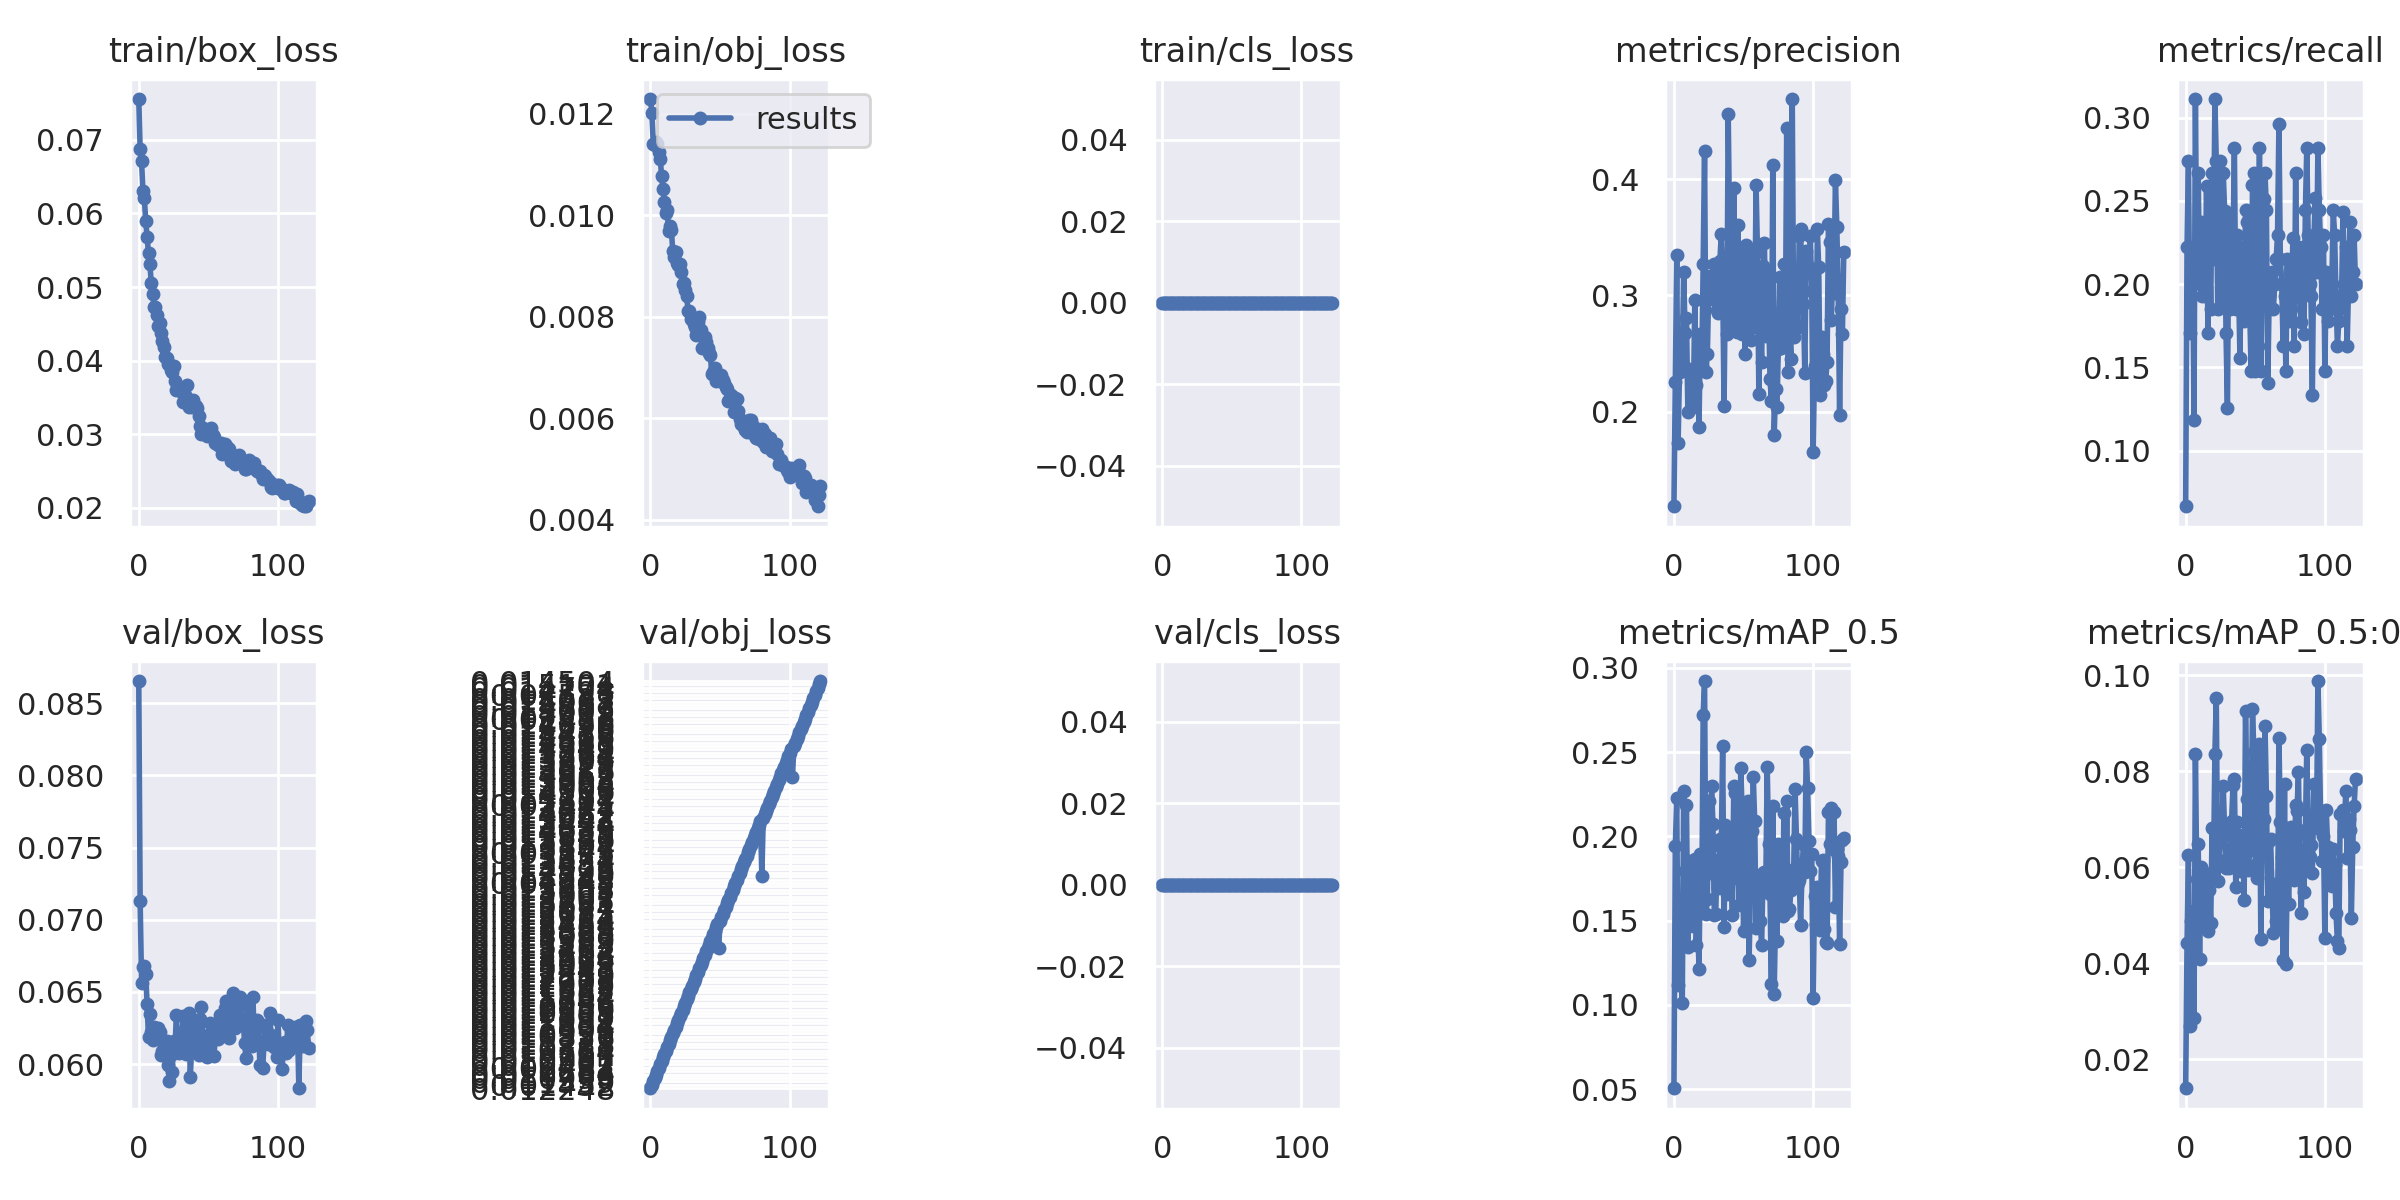

Values plotted in this chart, from the file beside it:
epoch, train/box_loss, train/obj_loss, train/cls_loss, metrics/precision, metrics/recall, metrics/mAP_0.5, metrics/mAP_0.5:0.95, val/box_loss, val/obj_loss, val/cls_loss, x/lr0, x/lr1, x/lr2
0, 0.07555, 0.01229, 0, 0.1183, 0.06667, 0.05056, 0.01397, 0.08655, 0.01225, 0, 0.00161, 0.00161, 0.08551
1, 0.0688, 0.01201, 0, 0.2256, 0.2222, 0.1944, 0.04425, 0.07129, 0.01452, 0, 0.00323, 0.00323, 0.07093
2, 0.06709, 0.0114, 0, 0.3345, 0.2741, 0.2225, 0.06254, 0.06565, 0.01136, 0, 0.004849, 0.004849, 0.05635
3, 0.06306, 0.01138, 0, 0.1729, 0.1704, 0.1121, 0.0269, 0.06673, 0.011, 0, 0.006469, 0.006469, 0.04177
4, 0.06209, 0.01143, 0, 0.2343, 0.2221, 0.1609, 0.04879, 0.06681, 0.01176, 0, 0.008087, 0.008087, 0.02719
5, 0.059, 0.01141, 0, 0.2433, 0.2215, 0.1593, 0.0509, 0.06622, 0.01055, 0, 0.009704, 0.009704, 0.0126
6, 0.05677, 0.01124, 0, 0.2421, 0.1185, 0.1013, 0.02854, 0.06417, 0.01281, 0, 0.009991, 0.009991, 0.009991
7, 0.05463, 0.01112, 0, 0.3206, 0.3111, 0.2269, 0.08355, 0.06186, 0.0104, 0, 0.009991, 0.009991, 0.009991
8, 0.05309, 0.01077, 0, 0.2674, 0.2074, 0.1795, 0.05748, 0.06347, 0.01051, 0, 0.009988, 0.009988, 0.009988
9, 0.05052, 0.01051, 0, 0.2808, 0.2667, 0.2189, 0.06483, 0.06223, 0.0108, 0, 0.009984, 0.009984, 0.009984
10, 0.04909, 0.01026, 0, 0.2, 0.2, 0.1341, 0.04086, 0.06168, nan, 0, 0.00998, 0.00998, 0.00998
11, 0.04737, 0.01005, 0, 0.237, 0.237, 0.1854, 0.06002, 0.06259, 0.01076, 0, 0.009975, 0.009975, 0.009975
12, 0.04736, 0.01009, 0, 0.2034, 0.1926, 0.1507, 0.05239, 0.06186, 0.01032, 0, 0.00997, 0.00997, 0.00997
13, 0.04618, 0.009686, 0, 0.2319, 0.2148, 0.1556, 0.05167, 0.06207, 0.01124, 0, 0.009964, 0.009964, 0.009964
14, 0.04468, 0.009789, 0, 0.2092, 0.1926, 0.1468, 0.04845, 0.0625, 0.01122, 0, 0.009958, 0.009958, 0.009958
15, 0.04517, 0.009715, 0, 0.2965, 0.2592, 0.1866, 0.05818, 0.06224, 0.01086, 0, 0.009952, 0.009952, 0.009952
16, 0.04378, 0.009292, 0, 0.2232, 0.1704, 0.1358, 0.04682, 0.06066, 0.01093, 0, 0.009945, 0.009945, 0.009945
17, 0.04269, 0.00917, 0, 0.2401, 0.2296, 0.1537, 0.05519, 0.06091, 0.0114, 0, 0.009937, 0.009937, 0.009937
18, 0.0418, 0.009282, 0, 0.1865, 0.1852, 0.1212, 0.04832, 0.06108, 0.0116, 0, 0.009929, 0.009929, 0.009929
19, 0.04053, 0.009059, 0, 0.2667, 0.2667, 0.1895, 0.06824, 0.06097, 0.01155, 0, 0.00992, 0.00992, 0.00992
20, 0.04032, 0.009011, 0, 0.2395, 0.2148, 0.1603, 0.05954, 0.06159, 0.01109, 0, 0.009911, 0.009911, 0.009911
21, 0.03949, 0.009033, 0, 0.3272, 0.3111, 0.2723, 0.08367, 0.05995, 0.01115, 0, 0.009902, 0.009902, 0.009902
22, 0.0396, 0.008873, 0, 0.425, 0.2737, 0.2922, 0.09521, 0.05883, 0.01091, 0, 0.009892, 0.009892, 0.009892
23, 0.0387, 0.008644, 0, 0.2343, 0.1852, 0.1538, 0.05708, 0.06065, 0.01255, 0, 0.009881, 0.009881, 0.009881
24, 0.03847, 0.00867, 0, 0.2499, 0.2148, 0.163, 0.06157, 0.05945, 0.01094, 0, 0.00987, 0.00987, 0.00987
25, 0.0393, 0.008535, 0, 0.3057, 0.2739, 0.221, 0.06647, 0.0616, 0.01127, 0, 0.009859, 0.009859, 0.009859
26, 0.03721, 0.008403, 0, 0.3168, 0.1923, 0.1785, 0.06635, 0.06092, 0.01164, 0, 0.009847, 0.009847, 0.009847
27, 0.03601, 0.008115, 0, 0.3049, 0.2667, 0.2298, 0.07697, 0.06342, 0.01176, 0, 0.009834, 0.009834, 0.009834
28, 0.03633, 0.008113, 0, 0.297, 0.2441, 0.2075, 0.06745, 0.06153, 0.01157, 0, 0.009821, 0.009821, 0.009821
29, 0.0361, 0.007957, 0, 0.3275, 0.1704, 0.1532, 0.05983, 0.06078, 0.01162, 0, 0.009808, 0.009808, 0.009808
30, 0.03593, 0.007976, 0, 0.3036, 0.1259, 0.1539, 0.06153, 0.06182, 0.01194, 0, 0.009794, 0.009794, 0.009794
31, 0.03575, 0.007851, 0, 0.2876, 0.237, 0.1859, 0.05979, 0.06181, 0.0129, 0, 0.00978, 0.00978, 0.00978
32, 0.0344, 0.007804, 0, 0.2851, 0.1852, 0.1692, 0.06214, 0.06332, 0.01271, 0, 0.009765, 0.009765, 0.009765
33, 0.03536, 0.007636, 0, 0.3296, 0.2294, 0.1987, 0.06961, 0.06077, 0.01239, 0, 0.00975, 0.00975, 0.00975
34, 0.03473, 0.007888, 0, 0.3528, 0.2222, 0.1939, 0.07708, 0.06067, 0.01258, 0, 0.009734, 0.009734, 0.009734
35, 0.03665, 0.007991, 0, 0.3139, 0.2815, 0.2538, 0.07839, 0.06085, 0.01145, 0, 0.009718, 0.009718, 0.009718
36, 0.0337, 0.007734, 0, 0.2046, 0.1848, 0.1463, 0.05587, 0.06351, 0.0131, 0, 0.009701, 0.009701, 0.009701
37, 0.03468, 0.007391, 0, 0.3193, 0.2296, 0.2068, 0.06939, 0.05909, 0.0131, 0, 0.009684, 0.009684, 0.009684
38, 0.03371, 0.007606, 0, 0.267, 0.1996, 0.1658, 0.06669, 0.06109, 0.01295, 0, 0.009666, 0.009666, 0.009666
39, 0.03463, 0.007593, 0, 0.4565, 0.1555, 0.1739, 0.05915, 0.06289, 0.01221, 0, 0.009648, 0.009648, 0.009648
40, 0.03402, 0.007493, 0, 0.3528, 0.2222, 0.2052, 0.0634, 0.061, 0.01236, 0, 0.00963, 0.00963, 0.00963
41, 0.0339, 0.007382, 0, 0.2854, 0.2071, 0.1862, 0.06549, 0.06081, 0.01247, 0, 0.009611, 0.009611, 0.009611
42, 0.03363, 0.007278, 0, 0.2758, 0.1778, 0.1535, 0.05328, 0.06229, 0.01319, 0, 0.009592, 0.009592, 0.009592
43, 0.03254, 0.007252, 0, 0.3923, 0.2444, 0.2302, 0.09254, 0.06063, 0.01154, 0, 0.009572, 0.009572, 0.009572
44, 0.03116, 0.006878, 0, 0.2936, 0.237, 0.2258, 0.07427, 0.06315, 0.01199, 0, 0.009551, 0.009551, 0.009551
45, 0.03009, 0.006921, 0, 0.2688, 0.2074, 0.1756, 0.05943, 0.06398, 0.01307, 0, 0.009531, 0.009531, 0.009531
46, 0.03091, 0.006982, 0, 0.3607, 0.1852, 0.18, 0.06355, 0.06189, 0.01283, 0, 0.00951, 0.00951, 0.00951
47, 0.03063, 0.006739, 0, 0.2897, 0.148, 0.1592, 0.06678, 0.0606, 0.01358, 0, 0.009488, 0.009488, 0.009488
48, 0.03002, 0.006864, 0, 0.3095, 0.2593, 0.2407, 0.09295, 0.06068, 0.01248, 0, 0.009466, 0.009466, 0.009466
49, 0.02981, 0.006798, 0, 0.2667, 0.2667, 0.2144, 0.08402, 0.0605, 0.01247, 0, 0.009443, 0.009443, 0.009443
50, 0.03045, 0.006733, 0, 0.3383, 0.1482, 0.144, 0.06059, 0.06202, 0.01279, 0, 0.009421, 0.009421, 0.009421
51, 0.03071, 0.006846, 0, 0.2494, 0.2437, 0.1847, 0.0577, 0.06284, 0.01212, 0, 0.009397, 0.009397, 0.009397
52, 0.03083, 0.006758, 0, 0.3437, 0.163, 0.1827, 0.07249, 0.06061, 0.01268, 0, 0.009373, 0.009373, 0.009373
53, 0.02994, 0.006692, 0, 0.3183, 0.2815, 0.2208, 0.08573, 0.06237, 0.01203, 0, 0.009349, 0.009349, 0.009349
54, 0.0297, 0.006608, 0, 0.2739, 0.1482, 0.1264, 0.04514, 0.06054, 0.01237, 0, 0.009324, 0.009324, 0.009324
55, 0.02878, 0.006572, 0, 0.2615, 0.2074, 0.1698, 0.07075, 0.06182, 0.01369, 0, 0.0093, 0.0093, 0.0093
56, 0.02878, 0.006345, 0, 0.3361, 0.2513, 0.2032, 0.07015, 0.06224, 0.01311, 0, 0.009274, 0.009274, 0.009274
57, 0.0285, 0.006393, 0, 0.3241, 0.2667, 0.2355, 0.0895, 0.06173, 0.01221, 0, 0.009248, 0.009248, 0.009248
58, 0.02875, 0.006463, 0, 0.2727, 0.2444, 0.2092, 0.07478, 0.06341, 0.01261, 0, 0.009222, 0.009222, 0.009222
59, 0.02885, 0.006415, 0, 0.3957, 0.1407, 0.1454, 0.05296, 0.06237, 0.01361, 0, 0.009195, 0.009195, 0.009195
... 63 more rows
